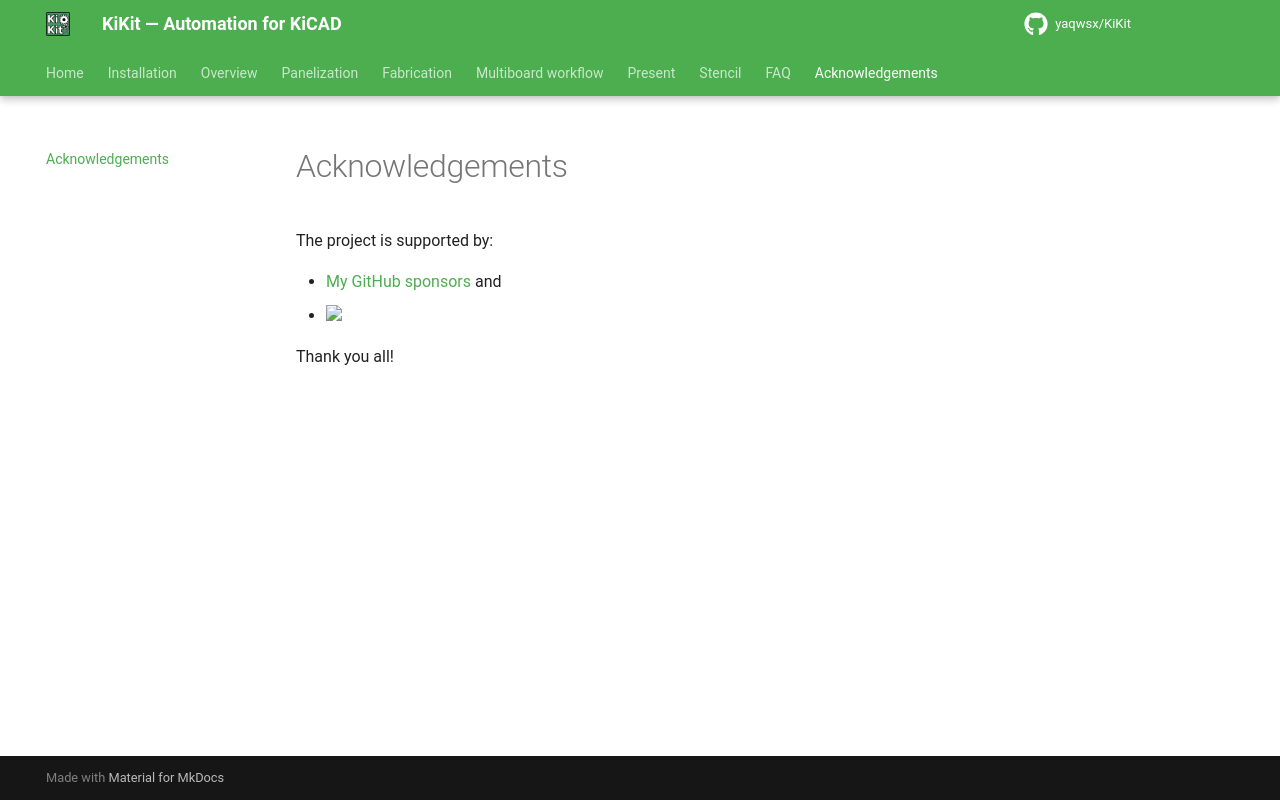

repository: INTI-CMNB/KiKit · page: upstream/acknowledgements/index.html · generator: mkdocs

# Acknowledgements

The project is supported by:

- [My GitHub sponsors](https://github.com/sponsors/yaqwsx) and
- [<img src="https://nlnet.nl/logo/banner.svg" width="150"/>](https://nlnet.nl/project/KiKit/#ack)

Thank you all!
